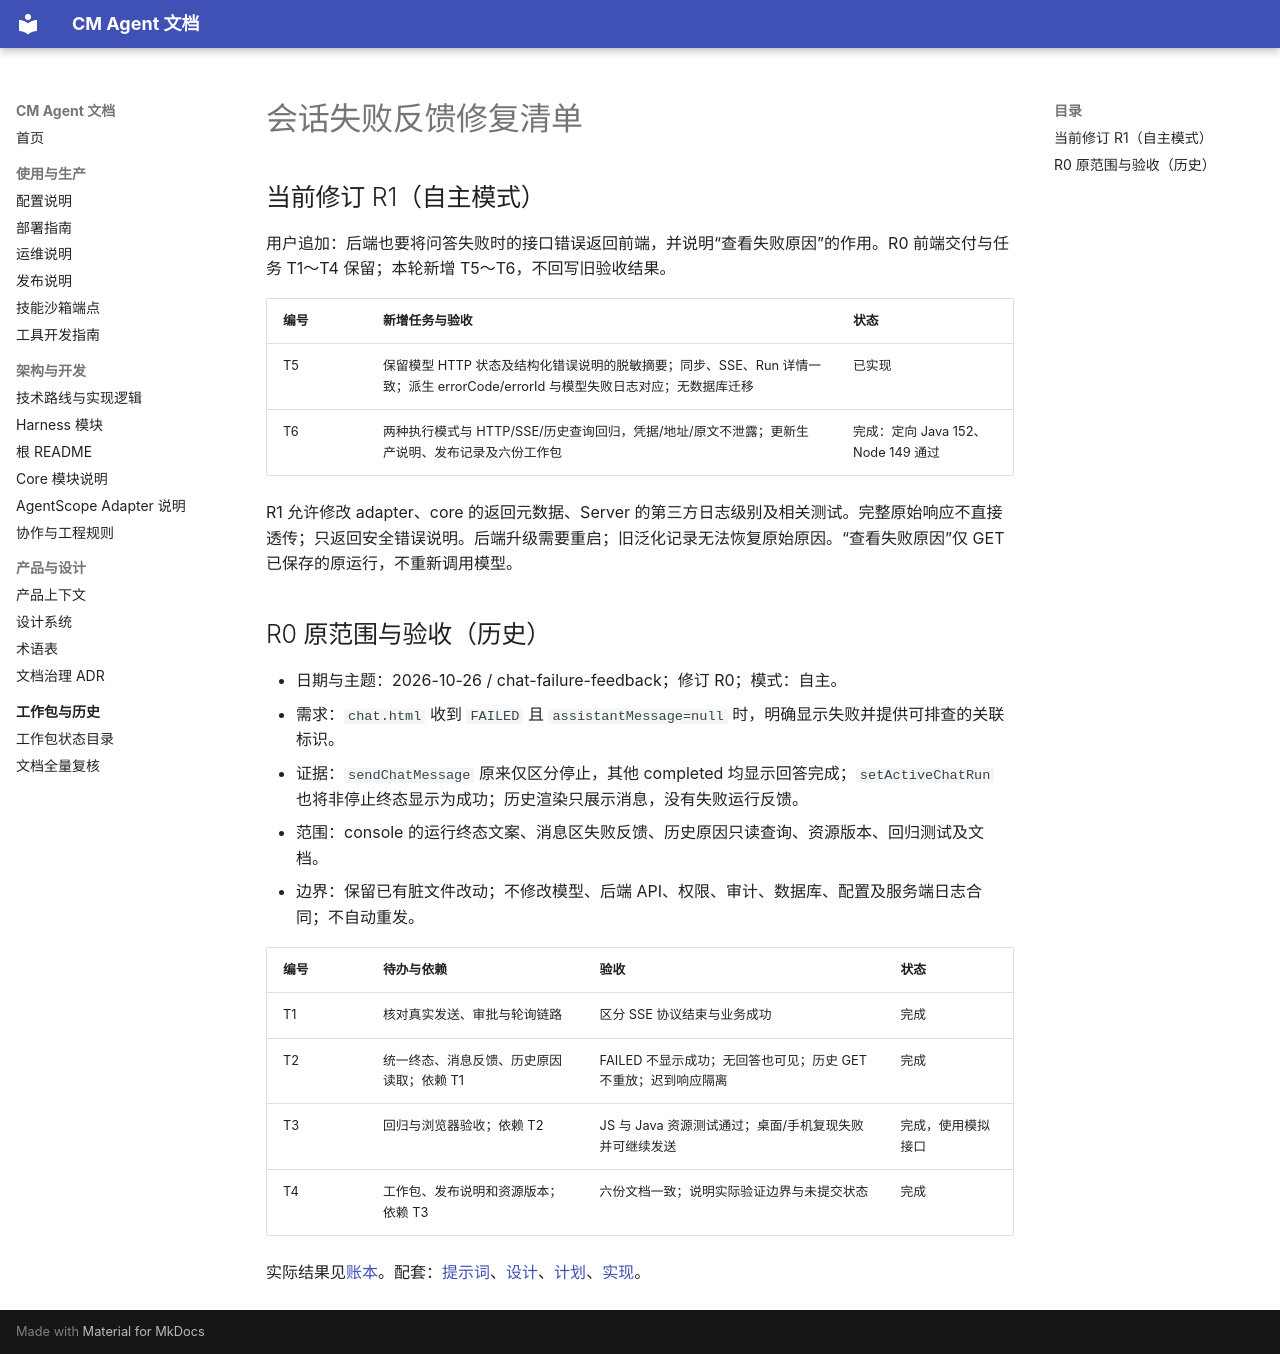

repository: cmming/cm-agent · page: superpowers/checklists/2026-10-26-chat-failure-feedback-checklist/index.html · generator: mkdocs

# 会话失败反馈修复清单

## 当前修订 R1（自主模式）

用户追加：后端也要将问答失败时的接口错误返回前端，并说明“查看失败原因”的作用。R0 前端交付与任务 T1～T4 保留；本轮新增 T5～T6，不回写旧验收结果。

| 编号 | 新增任务与验收 | 状态 |
| --- | --- | --- |
| T5 | 保留模型 HTTP 状态及结构化错误说明的脱敏摘要；同步、SSE、Run 详情一致；派生 errorCode/errorId 与模型失败日志对应；无数据库迁移 | 已实现 |
| T6 | 两种执行模式与 HTTP/SSE/历史查询回归，凭据/地址/原文不泄露；更新生产说明、发布记录及六份工作包 | 完成：定向 Java 152、Node 149 通过 |

R1 允许修改 adapter、core 的返回元数据、Server 的第三方日志级别及相关测试。完整原始响应不直接透传；只返回安全错误说明。后端升级需要重启；旧泛化记录无法恢复原始原因。“查看失败原因”仅 GET 已保存的原运行，不重新调用模型。

## R0 原范围与验收（历史）

- 日期与主题：2026-10-26 / chat-failure-feedback；修订 R0；模式：自主。
- 需求：`chat.html` 收到 `FAILED` 且 `assistantMessage=null` 时，明确显示失败并提供可排查的关联标识。
- 证据：`sendChatMessage` 原来仅区分停止，其他 completed 均显示回答完成；`setActiveChatRun` 也将非停止终态显示为成功；历史渲染只展示消息，没有失败运行反馈。
- 范围：console 的运行终态文案、消息区失败反馈、历史原因只读查询、资源版本、回归测试及文档。
- 边界：保留已有脏文件改动；不修改模型、后端 API、权限、审计、数据库、配置及服务端日志合同；不自动重发。

| 编号 | 待办与依赖 | 验收 | 状态 |
| --- | --- | --- | --- |
| T1 | 核对真实发送、审批与轮询链路 | 区分 SSE 协议结束与业务成功 | 完成 |
| T2 | 统一终态、消息反馈、历史原因读取；依赖 T1 | FAILED 不显示成功；无回答也可见；历史 GET 不重放；迟到响应隔离 | 完成 |
| T3 | 回归与浏览器验收；依赖 T2 | JS 与 Java 资源测试通过；桌面/手机复现失败并可继续发送 | 完成，使用模拟接口 |
| T4 | 工作包、发布说明和资源版本；依赖 T3 | 六份文档一致；说明实际验证边界与未提交状态 | 完成 |

实际结果见[账本](../progress/2026-10-26-chat-failure-feedback-ledger.md)。配套：[提示词](../prompts/2026-10-26-chat-failure-feedback-prompt.md)、[设计](../specs/2026-10-26-chat-failure-feedback-design.md)、[计划](../plans/2026-10-26-chat-failure-feedback.md)、[实现](../implementation/2026-10-26-chat-failure-feedback-implementation-design.md)。
